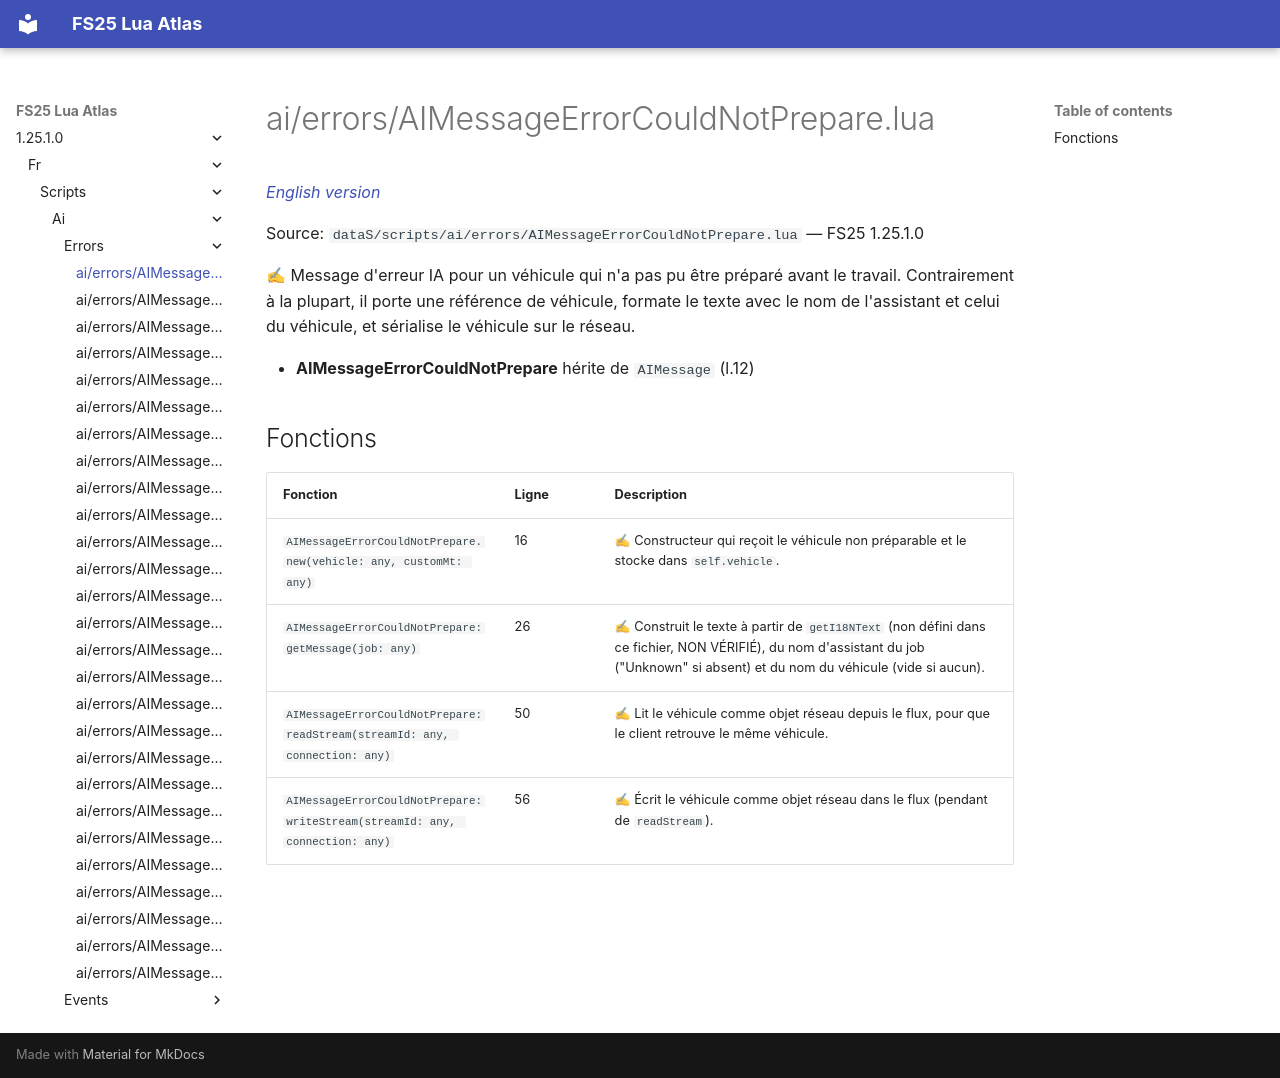

repository: Tim0219800/fs25-lua-atlas · page: 1.25.1.0/fr/scripts/ai/errors/AIMessageErrorCouldNotPrepare.html · generator: mkdocs

# ai/errors/AIMessageErrorCouldNotPrepare.lua

*[English version](../../../../scripts/ai/errors/AIMessageErrorCouldNotPrepare.md)*

Source: `dataS/scripts/ai/errors/AIMessageErrorCouldNotPrepare.lua` — FS25 1.25.1.0

✍ Message d'erreur IA pour un véhicule qui n'a pas pu être préparé avant le travail. Contrairement à la plupart, il porte une référence de véhicule, formate le texte avec le nom de l'assistant et celui du véhicule, et sérialise le véhicule sur le réseau.

- **AIMessageErrorCouldNotPrepare** hérite de `AIMessage` (l.12)

## Fonctions

| Fonction | Ligne | Description |
|---|---|---|
| `AIMessageErrorCouldNotPrepare.new(vehicle: any, customMt: any)` | 16 | ✍ Constructeur qui reçoit le véhicule non préparable et le stocke dans `self.vehicle`. |
| `AIMessageErrorCouldNotPrepare:getMessage(job: any)` | 26 | ✍ Construit le texte à partir de `getI18NText` (non défini dans ce fichier, NON VÉRIFIÉ), du nom d'assistant du job ("Unknown" si absent) et du nom du véhicule (vide si aucun). |
| `AIMessageErrorCouldNotPrepare:readStream(streamId: any, connection: any)` | 50 | ✍ Lit le véhicule comme objet réseau depuis le flux, pour que le client retrouve le même véhicule. |
| `AIMessageErrorCouldNotPrepare:writeStream(streamId: any, connection: any)` | 56 | ✍ Écrit le véhicule comme objet réseau dans le flux (pendant de `readStream`). |
